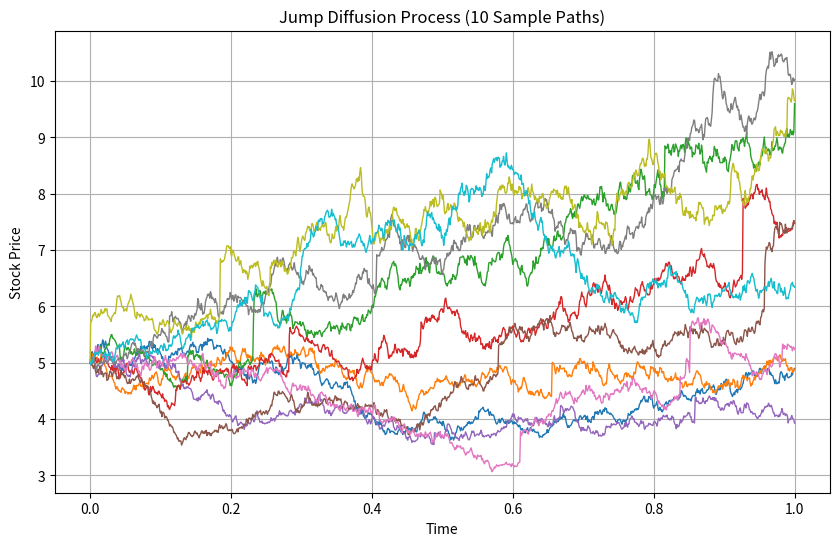
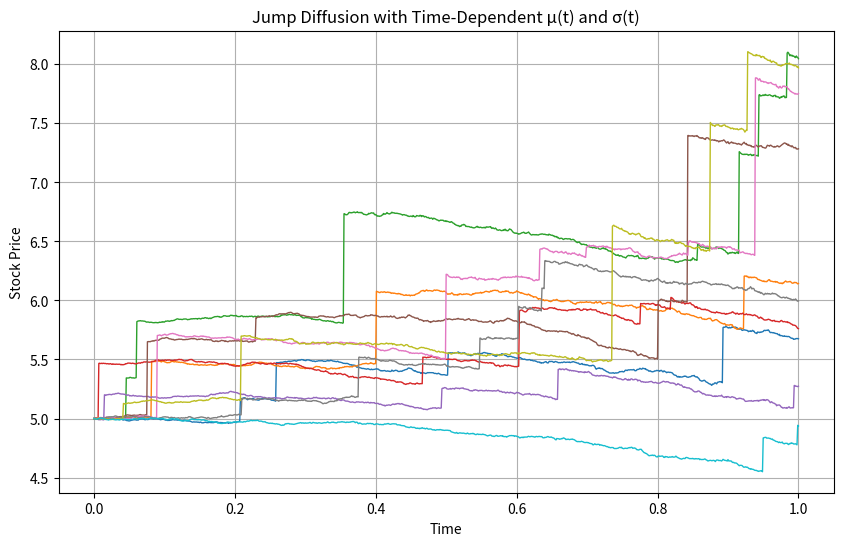

Source code (Python) for these figures, in order:
import numpy as np
import matplotlib.pyplot as plt

# Parameters
S0 = 5
T = 1
mu = 0.06
sigma = 0.3
lmbda = 5
n_paths = 10
n_steps = 1000
dt = T / n_steps
time = np.linspace(0, T, n_steps + 1)

np.random.seed(0)
paths = []

for _ in range(n_paths):
    S = [S0]
    for _ in range(n_steps):
        dW = np.random.normal(0, np.sqrt(dt))
        jump = np.random.poisson(lmbda * dt)
        q = 1 + abs(np.random.normal(0, 1)) / 10 if jump > 0 else 1
        dS = mu * S[-1] * dt + sigma * S[-1] * dW + (q - 1) * S[-1] * jump
        S.append(S[-1] + dS)
    paths.append(S)

# Plot
plt.figure(figsize=(10, 6))
for path in paths:
    plt.plot(time, path, lw=1)
plt.title('Jump Diffusion Process (10 Sample Paths)')
plt.xlabel('Time')
plt.ylabel('Stock Price')
plt.grid(True)
plt.show()
# Time-dependent functions
def mu_t(t): return 0.0325 + (-0.25) * t
def sigma_t(t): return 0.012 + 0.0138 * t - 0.00125 * t**2

paths_td = []

for _ in range(n_paths):
    S = [S0]
    for i in range(n_steps):
        t = time[i]
        mu = mu_t(t)
        sigma = sigma_t(t)
        dW = np.random.normal(0, np.sqrt(dt))
        jump = np.random.poisson(lmbda * dt)
        q = 1 + abs(np.random.normal(0, 1)) / 10 if jump > 0 else 1
        dS = mu * S[-1] * dt + sigma * S[-1] * dW + (q - 1) * S[-1] * jump
        S.append(S[-1] + dS)
    paths_td.append(S)

# Plot
plt.figure(figsize=(10, 6))
for path in paths_td:
    plt.plot(time, path, lw=1)
plt.title('Jump Diffusion with Time-Dependent μ(t) and σ(t)')
plt.xlabel('Time')
plt.ylabel('Stock Price')
plt.grid(True)
plt.show()
